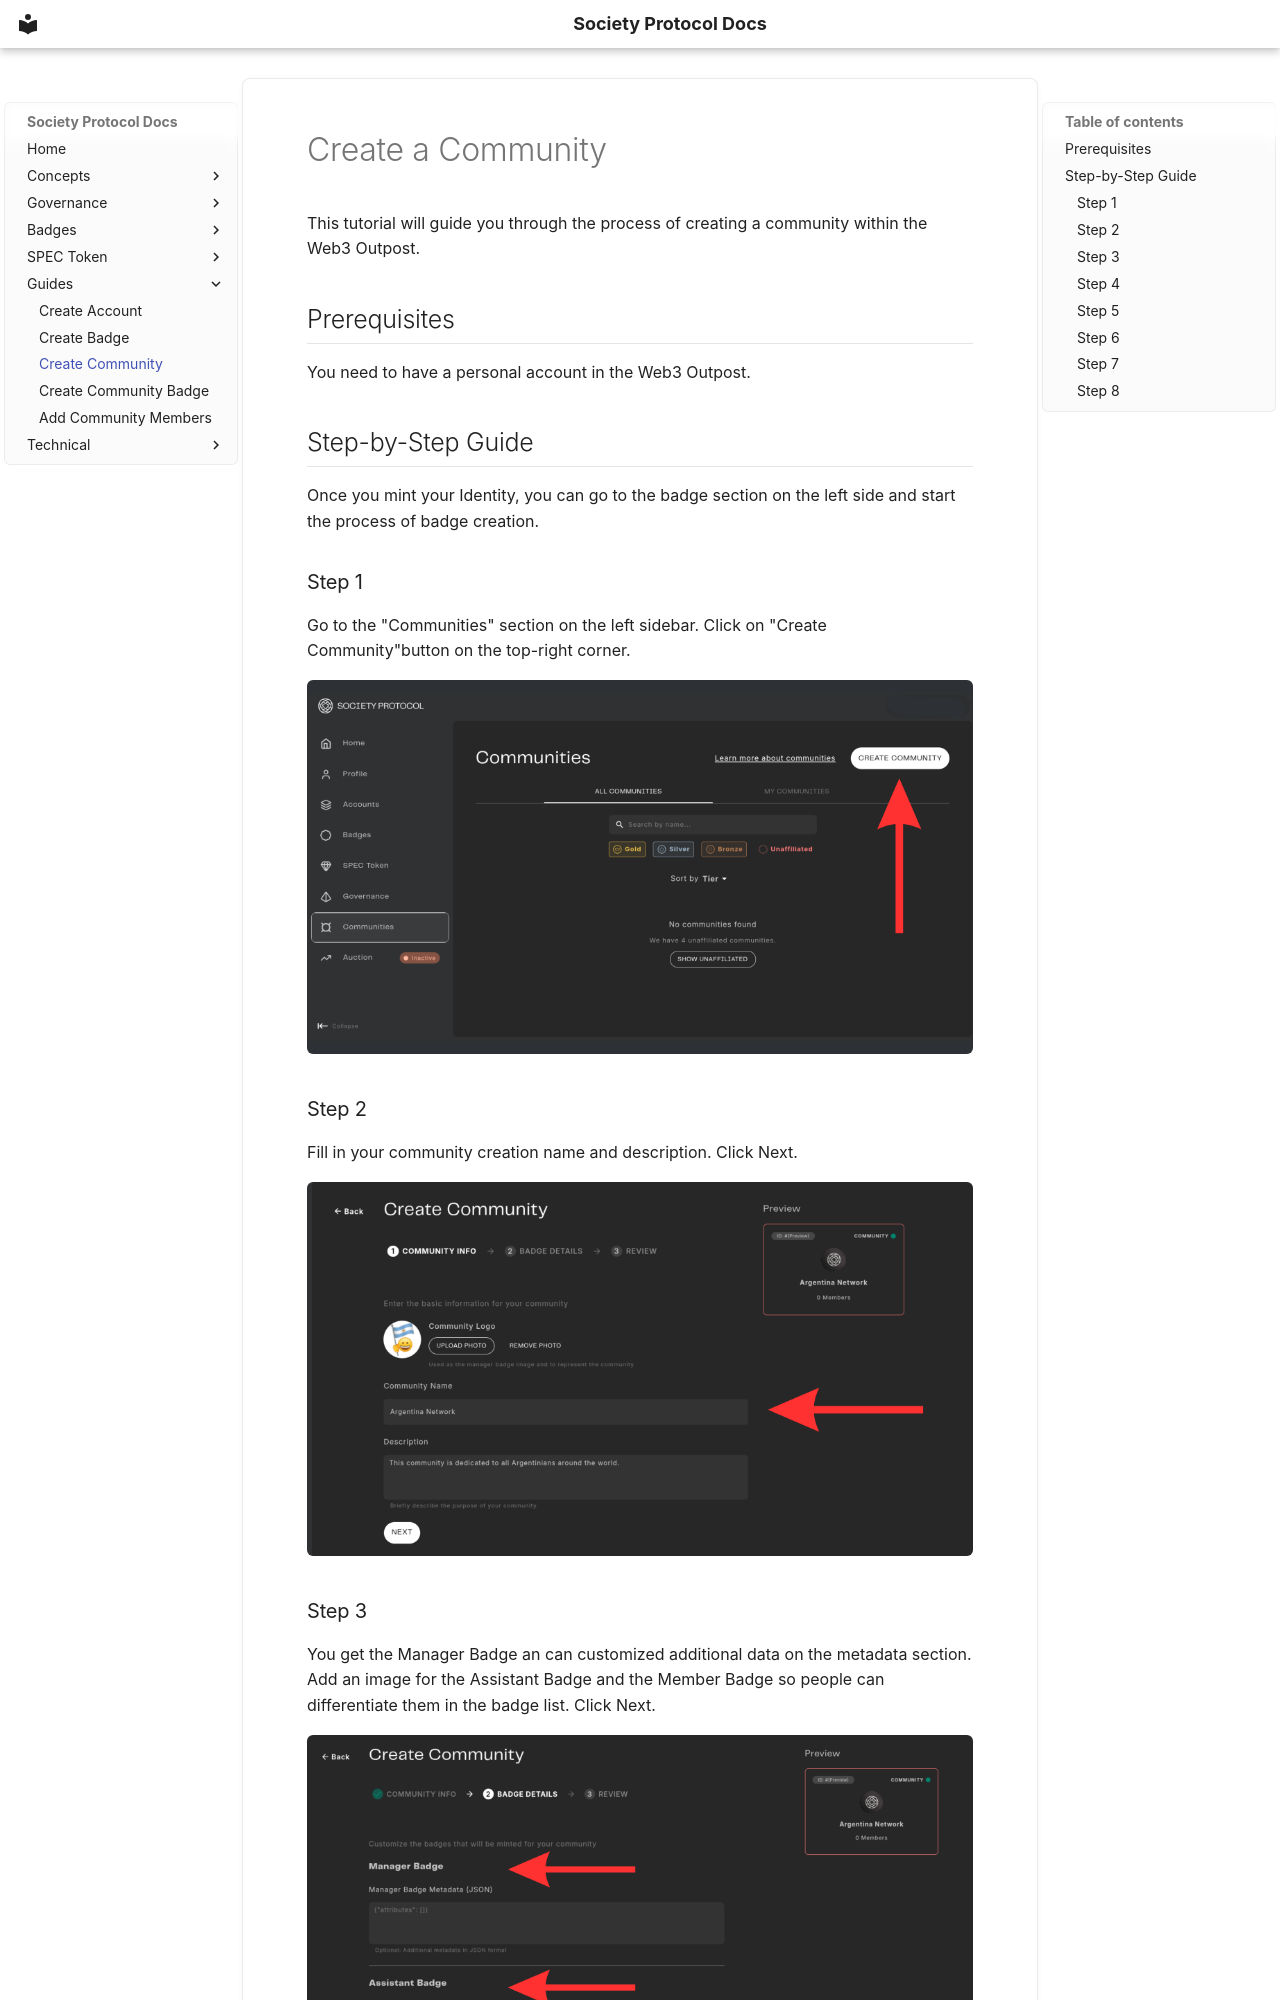

repository: FritzDVL/docs · page: guides/create-community/index.html · generator: mkdocs

# Create a Community

This tutorial will guide you through the process of creating a community within the Web3 Outpost.

## Prerequisites
You need to have a personal account in the Web3 Outpost.

## Step-by-Step Guide

Once you mint your Identity, you can go to the badge section on the left side and start the process of badge creation.

### Step 1
Go to the "Communities" section on the left sidebar. Click on "Create Community"button on the top-right corner.

![Step 1](../assets/guides/create-comunity/1.png)

### Step 2
Fill in your community creation name and description. Click Next.

![Step 2](../assets/guides/create-comunity/2.png)
